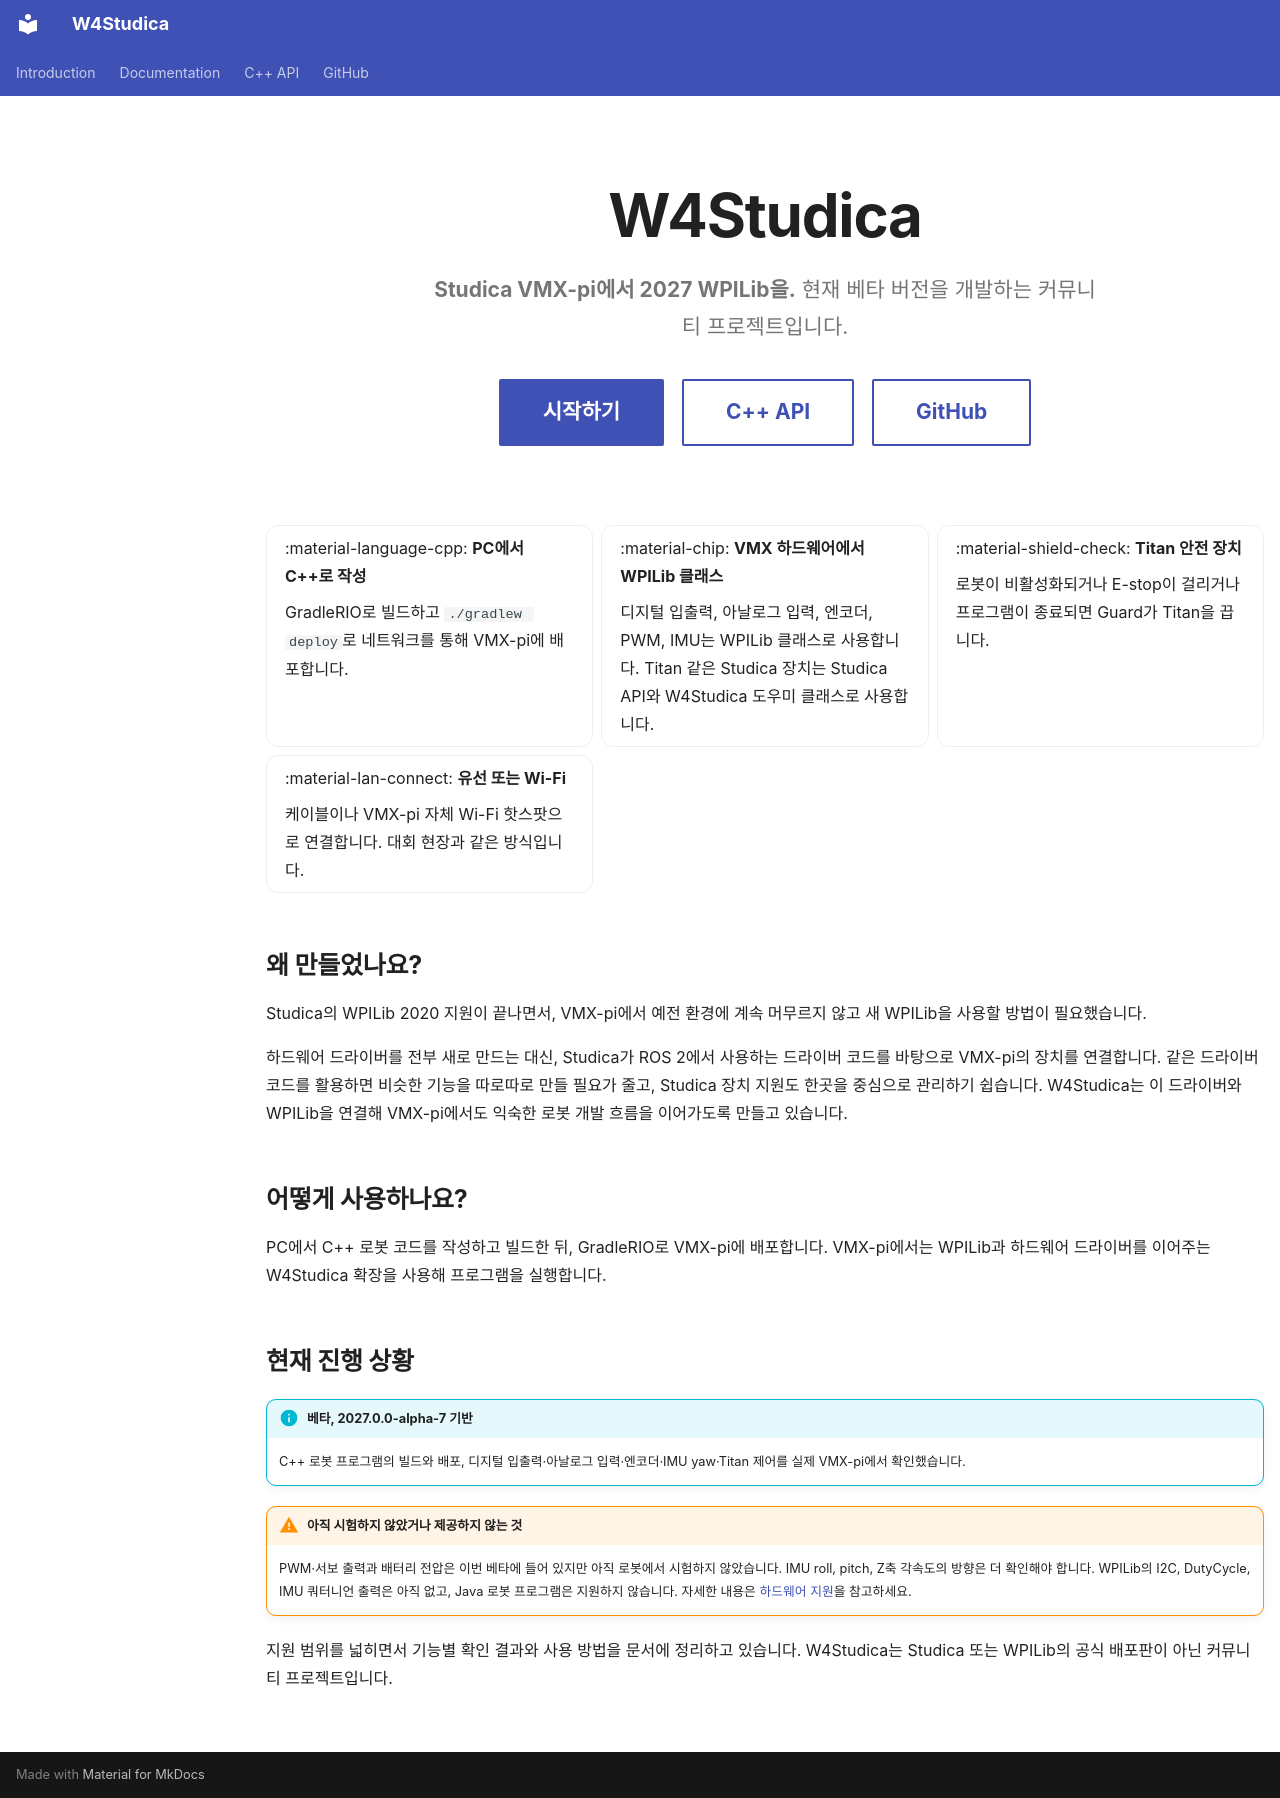

repository: wsuser1101/wsuser1101.github.io · page: ko/index.html · generator: mkdocs

---
title: 프로젝트 소개
hide:
  - toc
---

<div class="hero" markdown>

# W4Studica

**Studica VMX-pi에서 2027 WPILib을.** 현재 베타 버전을 개발하는 커뮤니티 프로젝트입니다.

[시작하기](guides/vmx-pi/vmx-pi-setup.md){ .md-button .md-button--primary }
[C++ API](https://wsuser1101.github.io/apidocs/){ .md-button }
[GitHub](https://github.com/W4Studica){ .md-button }

</div>

<div class="grid cards" markdown>

- :material-language-cpp: **PC에서 C++로 작성**

    GradleRIO로 빌드하고 `./gradlew deploy`로 네트워크를 통해 VMX-pi에 배포합니다.

- :material-chip: **VMX 하드웨어에서 WPILib 클래스**

    디지털 입출력, 아날로그 입력, 엔코더, PWM, IMU는 WPILib 클래스로 사용합니다. Titan 같은 Studica 장치는 Studica API와 W4Studica 도우미 클래스로 사용합니다.

- :material-shield-check: **Titan 안전 장치**

    로봇이 비활성화되거나 E-stop이 걸리거나 프로그램이 종료되면 Guard가 Titan을 끕니다.

- :material-lan-connect: **유선 또는 Wi-Fi**

    케이블이나 VMX-pi 자체 Wi-Fi 핫스팟으로 연결합니다. 대회 현장과 같은 방식입니다.

</div>

## 왜 만들었나요?

Studica의 WPILib 2020 지원이 끝나면서, VMX-pi에서 예전 환경에 계속 머무르지 않고 새 WPILib을 사용할 방법이 필요했습니다.

하드웨어 드라이버를 전부 새로 만드는 대신, Studica가 ROS 2에서 사용하는 드라이버 코드를 바탕으로 VMX-pi의 장치를 연결합니다.
같은 드라이버 코드를 활용하면 비슷한 기능을 따로따로 만들 필요가 줄고, Studica 장치 지원도 한곳을 중심으로 관리하기 쉽습니다.
W4Studica는 이 드라이버와 WPILib을 연결해 VMX-pi에서도 익숙한 로봇 개발 흐름을 이어가도록 만들고 있습니다.

## 어떻게 사용하나요?

PC에서 C++ 로봇 코드를 작성하고 빌드한 뒤, GradleRIO로 VMX-pi에 배포합니다.
VMX-pi에서는 WPILib과 하드웨어 드라이버를 이어주는 W4Studica 확장을 사용해 프로그램을 실행합니다.

## 현재 진행 상황

!!! info "베타, 2027.0.0-alpha-7 기반"

    C++ 로봇 프로그램의 빌드와 배포, 디지털 입출력·아날로그 입력·엔코더·IMU yaw·Titan 제어를 실제 VMX-pi에서 확인했습니다.

!!! warning "아직 시험하지 않았거나 제공하지 않는 것"

    PWM·서보 출력과 배터리 전압은 이번 베타에 들어 있지만 아직 로봇에서 시험하지 않았습니다. IMU roll, pitch, Z축 각속도의 방향은 더 확인해야 합니다. WPILib의 I2C, DutyCycle, IMU 쿼터니언 출력은 아직 없고, Java 로봇 프로그램은 지원하지 않습니다. 자세한 내용은 [하드웨어 지원](guides/vmx-pi/hardware-support.md)을 참고하세요.

지원 범위를 넓히면서 기능별 확인 결과와 사용 방법을 문서에 정리하고 있습니다. W4Studica는 Studica 또는 WPILib의 공식 배포판이 아닌 커뮤니티 프로젝트입니다.
